The GitHub repository nurkal022/bottleDetect contains a labelled image folder "raw" with 4 categories: cork mismatch, good bottle, label missing, shape mismatch. Examples follow, each with its label.

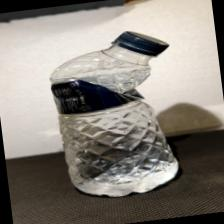
Label: shape mismatch

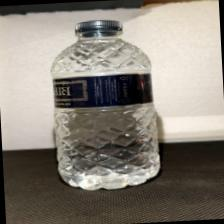
Label: good bottle

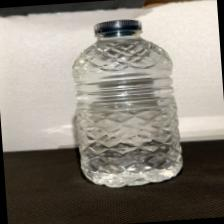
Label: label missing

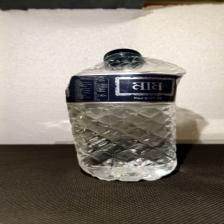
Label: shape mismatch

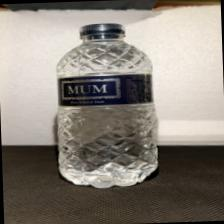
Label: good bottle

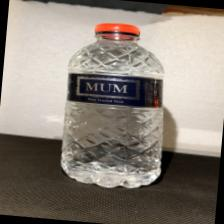
Label: cork mismatch
